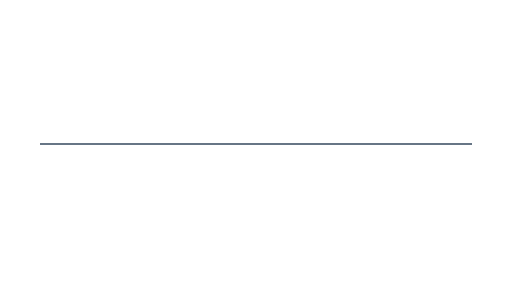
t = 0.00 s
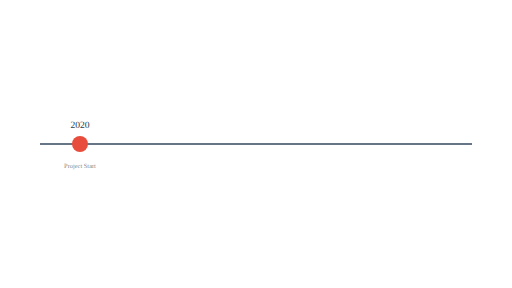
t = 2.00 s
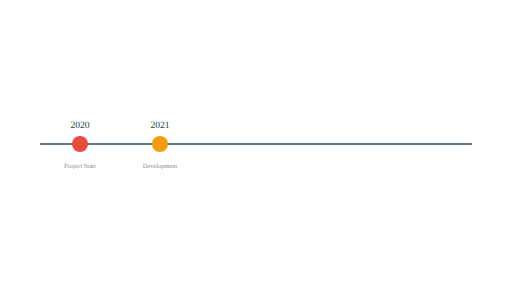
t = 4.00 s
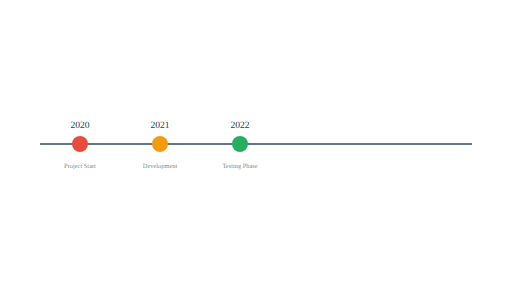
t = 6.00 s
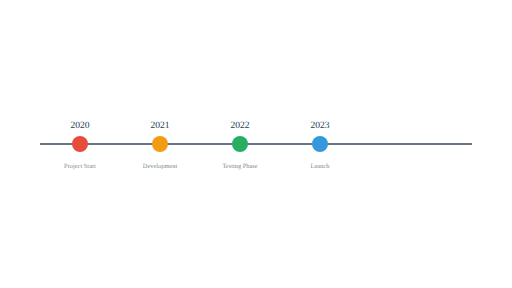
t = 8.00 s
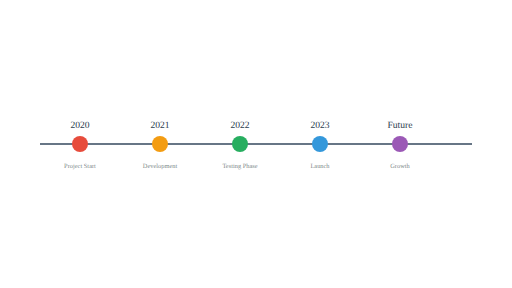
t = 10.00 s

The animated SVG that drew these frames (rendered in a browser with its animation timeline set to each time). Animation: 15 SMIL elements (animate=15); one cycle of 10.00 s.

<svg xmlns="http://www.w3.org/2000/svg" width="1280" height="720" viewBox="0 0 1280 720">
  <title>Timeline Presentation - 5 Slides</title>

  <!-- Timeline base -->
  <line x1="100" y1="360" x2="1180" y2="360" stroke="#34495e" stroke-width="4"/>

  <!-- Slide 1: 2020 -->
  <g id="year_2020">
    <circle cx="200" cy="360" r="20" fill="#e74c3c">
      <animate attributeName="r" values="0;20;20;20;20;20" dur="10s" keyTimes="0;0.2;0.2;0.4;0.6;1"/>
    </circle>
    <text x="200" y="320" text-anchor="middle" font-size="24" fill="#2c3e50">
      2020
      <animate attributeName="opacity" values="0;1;1;1;1;1" dur="10s" keyTimes="0;0.2;0.2;0.4;0.6;1"/>
    </text>
    <text x="200" y="420" text-anchor="middle" font-size="16" fill="#7f8c8d">
      Project Start
      <animate attributeName="opacity" values="0;1;1;1;1;1" dur="10s" keyTimes="0;0.2;0.2;0.4;0.6;1"/>
    </text>
  </g>

  <!-- Slide 2: 2021 -->
  <g id="year_2021">
    <circle cx="400" cy="360" r="20" fill="#f39c12">
      <animate attributeName="r" values="0;0;20;20;20;20" dur="10s" keyTimes="0;0.2;0.4;0.4;0.6;1"/>
    </circle>
    <text x="400" y="320" text-anchor="middle" font-size="24" fill="#2c3e50">
      2021
      <animate attributeName="opacity" values="0;0;1;1;1;1" dur="10s" keyTimes="0;0.2;0.4;0.4;0.6;1"/>
    </text>
    <text x="400" y="420" text-anchor="middle" font-size="16" fill="#7f8c8d">
      Development
      <animate attributeName="opacity" values="0;0;1;1;1;1" dur="10s" keyTimes="0;0.2;0.4;0.4;0.6;1"/>
    </text>
  </g>

  <!-- Slide 3: 2022 -->
  <g id="year_2022">
    <circle cx="600" cy="360" r="20" fill="#27ae60">
      <animate attributeName="r" values="0;0;0;20;20;20" dur="10s" keyTimes="0;0.4;0.4;0.6;0.6;1"/>
    </circle>
    <text x="600" y="320" text-anchor="middle" font-size="24" fill="#2c3e50">
      2022
      <animate attributeName="opacity" values="0;0;0;1;1;1" dur="10s" keyTimes="0;0.4;0.4;0.6;0.6;1"/>
    </text>
    <text x="600" y="420" text-anchor="middle" font-size="16" fill="#7f8c8d">
      Testing Phase
      <animate attributeName="opacity" values="0;0;0;1;1;1" dur="10s" keyTimes="0;0.4;0.4;0.6;0.6;1"/>
    </text>
  </g>

  <!-- Slide 4: 2023 -->
  <g id="year_2023">
    <circle cx="800" cy="360" r="20" fill="#3498db">
      <animate attributeName="r" values="0;0;0;0;20;20" dur="10s" keyTimes="0;0.6;0.6;0.6;0.8;1"/>
    </circle>
    <text x="800" y="320" text-anchor="middle" font-size="24" fill="#2c3e50">
      2023
      <animate attributeName="opacity" values="0;0;0;0;1;1" dur="10s" keyTimes="0;0.6;0.6;0.6;0.8;1"/>
    </text>
    <text x="800" y="420" text-anchor="middle" font-size="16" fill="#7f8c8d">
      Launch
      <animate attributeName="opacity" values="0;0;0;0;1;1" dur="10s" keyTimes="0;0.6;0.6;0.6;0.8;1"/>
    </text>
  </g>

  <!-- Slide 5: Future -->
  <g id="future">
    <circle cx="1000" cy="360" r="20" fill="#9b59b6">
      <animate attributeName="r" values="0;0;0;0;0;20" dur="10s" keyTimes="0;0.8;0.8;0.8;0.8;1"/>
    </circle>
    <text x="1000" y="320" text-anchor="middle" font-size="24" fill="#2c3e50">
      Future
      <animate attributeName="opacity" values="0;0;0;0;0;1" dur="10s" keyTimes="0;0.8;0.8;0.8;0.8;1"/>
    </text>
    <text x="1000" y="420" text-anchor="middle" font-size="16" fill="#7f8c8d">
      Growth
      <animate attributeName="opacity" values="0;0;0;0;0;1" dur="10s" keyTimes="0;0.8;0.8;0.8;0.8;1"/>
    </text>
  </g>
</svg>